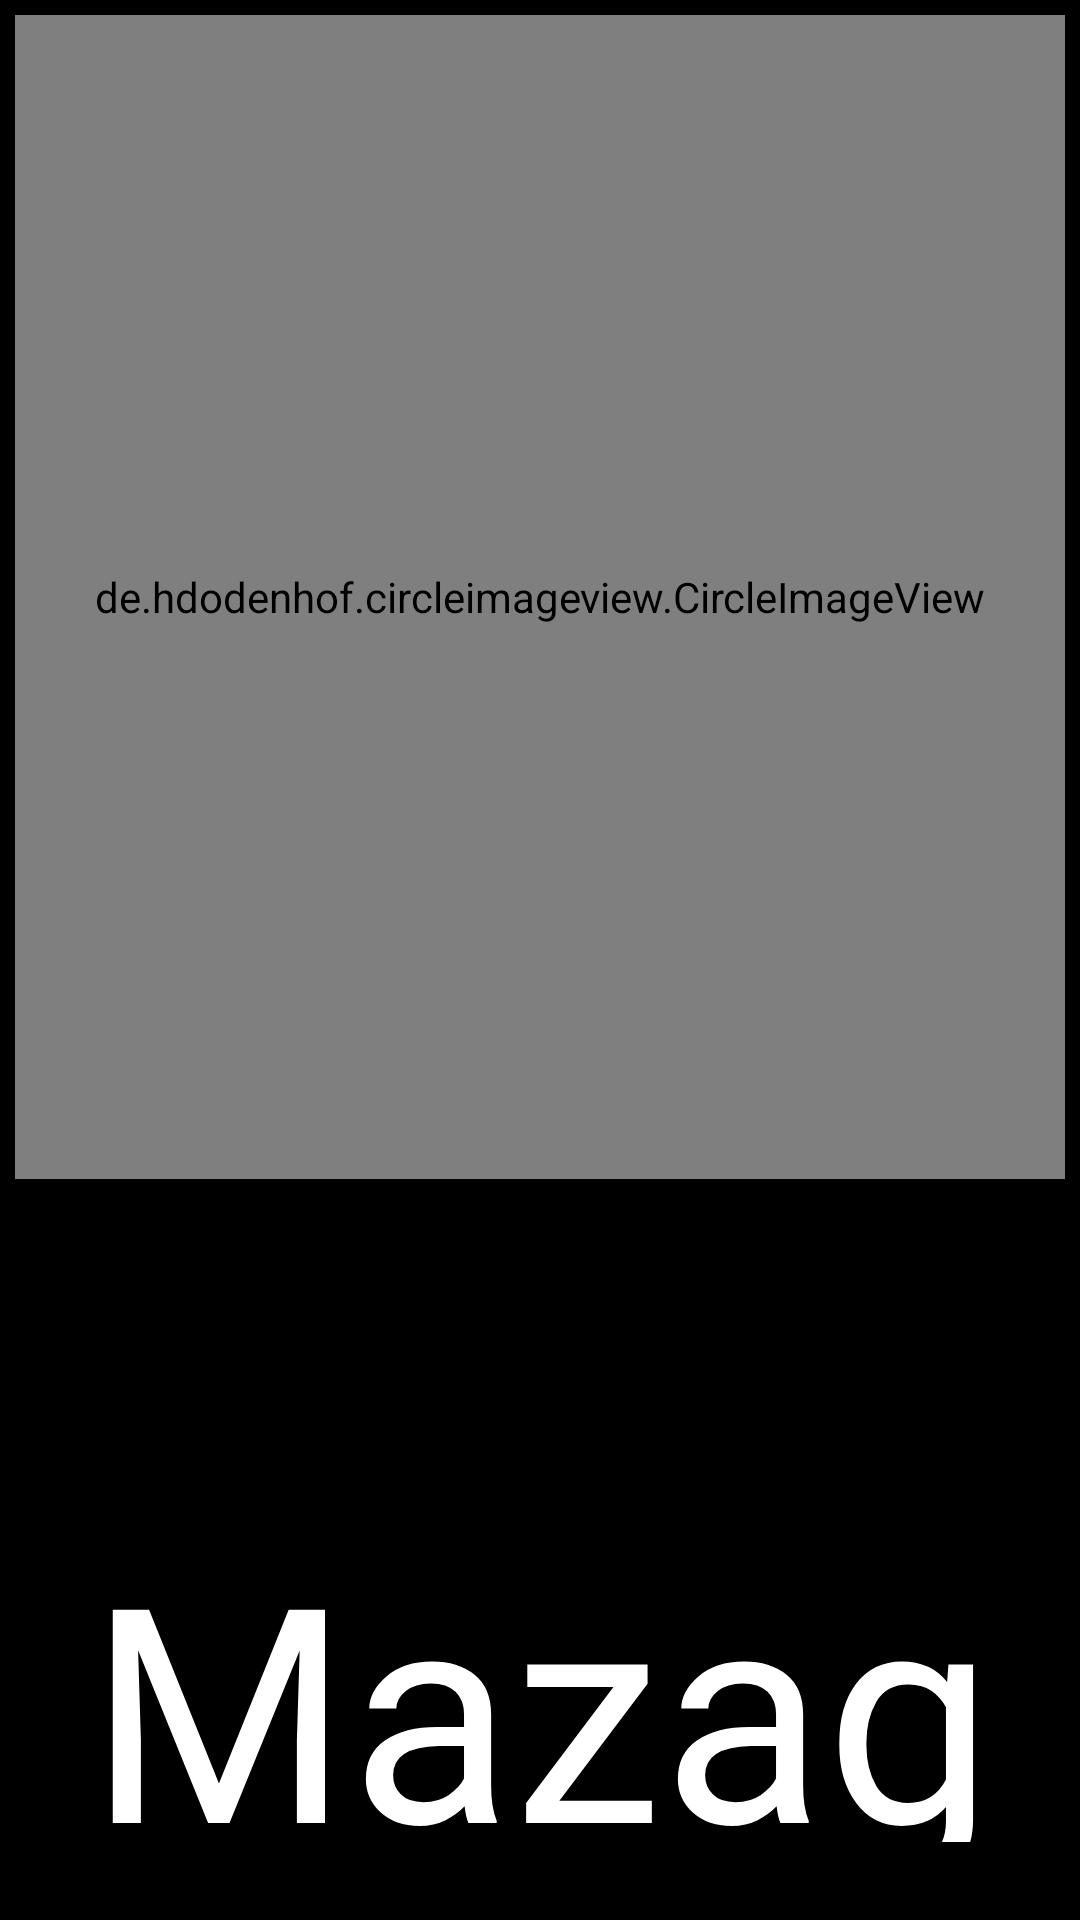

Write the Android layout XML for this screen, with the resource values it uses.
<!-- AndroidManifest.xml: application theme Theme.MPMazagi -->
<!-- res/layout/activity_splash_screen.xml -->
<?xml version="1.0" encoding="utf-8"?>
<LinearLayout
    xmlns:app="http://schemas.android.com/apk/res-auto"
    xmlns:tools="http://schemas.android.com/tools"
    xmlns:android="http://schemas.android.com/apk/res/android"
    android:layout_width="match_parent"
    android:layout_height="match_parent"
    android:padding="5dp"
     android:orientation="vertical"
    tools:context=".SplashScreenActivity"
    android:background="@color/black">

    <de.hdodenhof.circleimageview.CircleImageView
        android:layout_width="match_parent"
        android:layout_height="388dp"
        android:src="@drawable/application_logo"
        android:layout_gravity="center"/>

    <ProgressBar
        android:layout_width="wrap_content"
        android:layout_height="109dp"
        android:layout_gravity="center"

          />

    <TextView
        android:layout_width="324dp"
        android:layout_height="112dp"
        android:layout_gravity="center"
        android:layout_marginBottom="50dp"
        android:fontFamily="@font/optios_font"
        android:text="Mazagi"
        android:textAlignment="center"
        android:textColor="@color/white"
        android:textSize="100dp"

        />

</LinearLayout>
<!-- resources referenced by this layout -->
<resources>
  <color name="black">#FF000000</color>
  <color name="white">#FFFFFFFF</color>
  <!-- drawable application_logo: webp bitmap (drawable, 61706 bytes) -->
  <style name="Theme.MPMazagi" parent="Theme.AppCompat.Light.DarkActionBar">
          <item name="android:windowFullscreen">true</item>
  
  
          
          <item name="colorPrimary">@color/black</item>
          <item name="colorPrimaryVariant">@color/black</item>
          <item name="colorOnPrimary">@color/white</item>
          
          <item name="colorSecondary">@color/teal_200</item>
          <item name="colorSecondaryVariant">@color/teal_700</item>
          <item name="colorOnSecondary">@color/black</item>
          
          <item name="android:statusBarColor" tools:targetApi="l">?attr/colorPrimaryVariant</item>
          
      </style>
  <color name="teal_200">#FF03DAC5</color>
  <color name="teal_700">#FF018786</color>
</resources>
